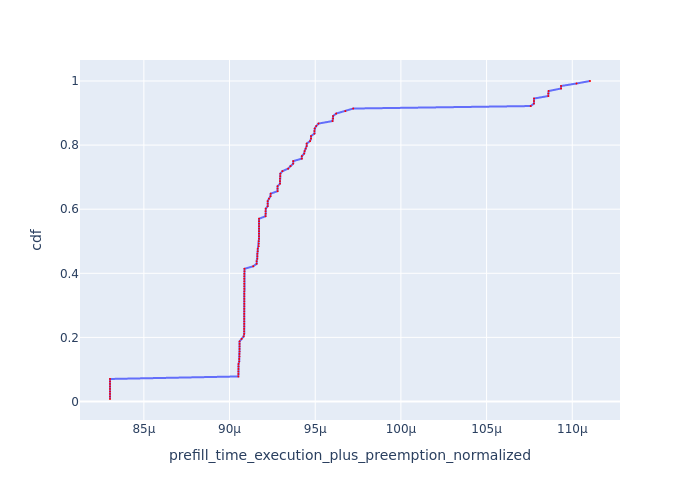

The file beside this chart, header and first rows:
, Request Id, prefill_time_execution_plus_preemption_n…, cdf
86, 86, 8.302419402178574e-05, 0.007812
96, 96, 8.302419402178574e-05, 0.01562
98, 98, 8.302419402178574e-05, 0.02344
109, 109, 8.302419402178574e-05, 0.03125
123, 124, 8.302419402178574e-05, 0.03906
0, 0, 8.302419402179202e-05, 0.04688
24, 24, 8.302419402179267e-05, 0.05469
33, 33, 8.302419402179267e-05, 0.0625
60, 60, 8.302419402179961e-05, 0.07031
34, 34, 9.051489112016364e-05, 0.07812
77, 77, 9.051489112017752e-05, 0.08594
87, 87, 9.051489112017752e-05, 0.09375
25, 25, 9.0519897370165e-05, 0.1016
1, 1, 9.052323487016402e-05, 0.1094
97, 97, 9.052495362017743e-05, 0.1172
54, 54, 9.056520362015624e-05, 0.125
61, 61, 9.056520362015624e-05, 0.1328
65, 65, 9.058145362016157e-05, 0.1406
6, 6, 9.058214112016381e-05, 0.1484
64, 64, 9.058297862016285e-05, 0.1562
83, 83, 9.058401612016542e-05, 0.1641
72, 72, 9.058526612015089e-05, 0.1719
110, 110, 9.05852661201717e-05, 0.1797
115, 115, 9.05852661201717e-05, 0.1875
31, 31, 9.07038434786421e-05, 0.1953
38, 38, 9.082354414444854e-05, 0.2031
78, 78, 9.085519209807436e-05, 0.2109
26, 26, 9.08555358480681e-05, 0.2188
2, 2, 9.085553584807266e-05, 0.2266
20, 20, 9.08582858480736e-05, 0.2344
37, 37, 9.08582858480736e-05, 0.2422
84, 84, 9.085828584808053e-05, 0.25
122, 122, 9.085828584808053e-05, 0.2578
39, 39, 9.085979834807384e-05, 0.2656
112, 112, 9.086069209807146e-05, 0.2734
22, 22, 9.086069209807493e-05, 0.2812
35, 35, 9.086069209807493e-05, 0.2891
73, 73, 9.086172334805964e-05, 0.2969
74, 74, 9.086172334805964e-05, 0.3047
101, 101, 9.086172334805964e-05, 0.3125
103, 103, 9.086172334805964e-05, 0.3203
111, 111, 9.086172334805964e-05, 0.3281
116, 116, 9.086172334805964e-05, 0.3359
117, 117, 9.086172334805964e-05, 0.3438
7, 7, 9.086172334807265e-05, 0.3516
55, 55, 9.086172334807352e-05, 0.3594
62, 62, 9.086172334807352e-05, 0.3672
32, 32, 9.086172334807699e-05, 0.375
30, 30, 9.086206709807074e-05, 0.3828
36, 36, 9.08620670980742e-05, 0.3906
114, 114, 9.086344209806307e-05, 0.3984
71, 71, 9.087169209807261e-05, 0.4062
76, 76, 9.087169209807955e-05, 0.4141
53, 53, 9.138018912403789e-05, 0.4219
27, 27, 9.158100822209345e-05, 0.4297
3, 3, 9.158100822209735e-05, 0.4375
23, 23, 9.162397697209251e-05, 0.4453
79, 79, 9.162397697211333e-05, 0.4531
113, 113, 9.162397697211333e-05, 0.4609
104, 104, 9.164305509709592e-05, 0.4688
... 68 more rows
